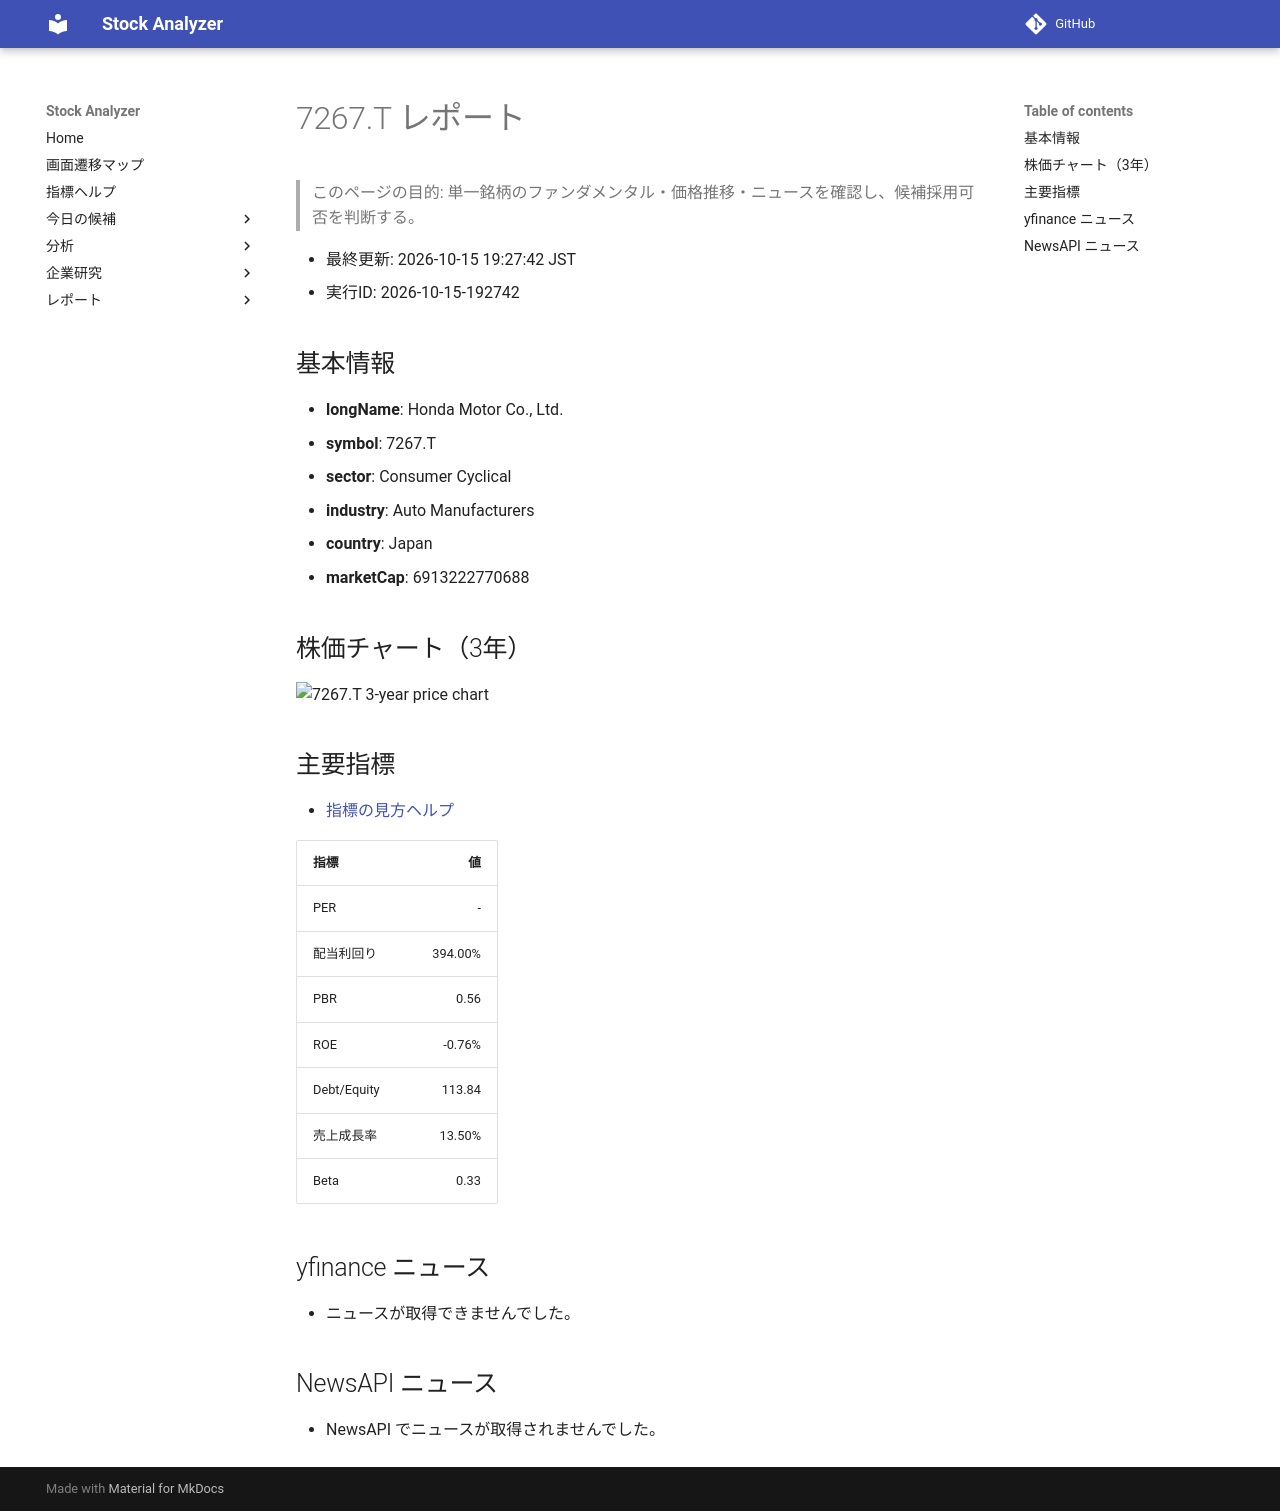

repository: Yumi-note/Making-APP · page: reports/2026-10-15/192742/7267_T/index.html · generator: mkdocs

# 7267.T レポート

> このページの目的: 単一銘柄のファンダメンタル・価格推移・ニュースを確認し、候補採用可否を判断する。

- 最終更新: 2026-10-15 19:27:42 JST
- 実行ID: 2026-10-15-192742

## 基本情報

- **longName**: Honda Motor Co., Ltd.
- **symbol**: 7267.T
- **sector**: Consumer Cyclical
- **industry**: Auto Manufacturers
- **country**: Japan
- **marketCap**: 6913222770688

## 株価チャート（3年）

![7267.T 3-year price chart](7267_T_3y.png)

## 主要指標

- [指標の見方ヘルプ](../../../../indicators.md)

| 指標 | 値 |
|---|---:|
| PER | - |
| 配当利回り | 394.00% |
| PBR | 0.56 |
| ROE | -0.76% |
| Debt/Equity | 113.84 |
| 売上成長率 | 13.50% |
| Beta | 0.33 |

## yfinance ニュース

- ニュースが取得できませんでした。

## NewsAPI ニュース

- NewsAPI でニュースが取得されませんでした。
